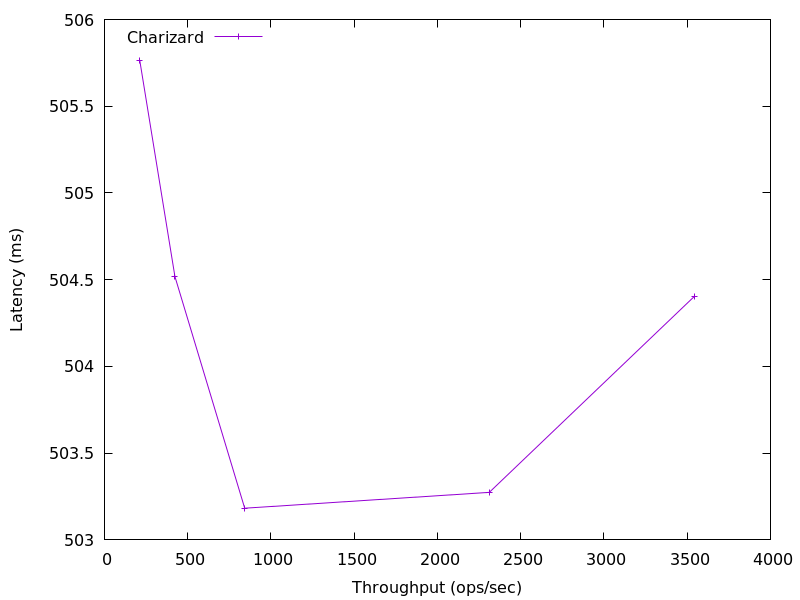

Data behind this chart, as committed beside it:
3544.156287548223, 504.404992
2311, 503.3
842.4, 503.2
423.5, 504.5
212.7, 505.8
